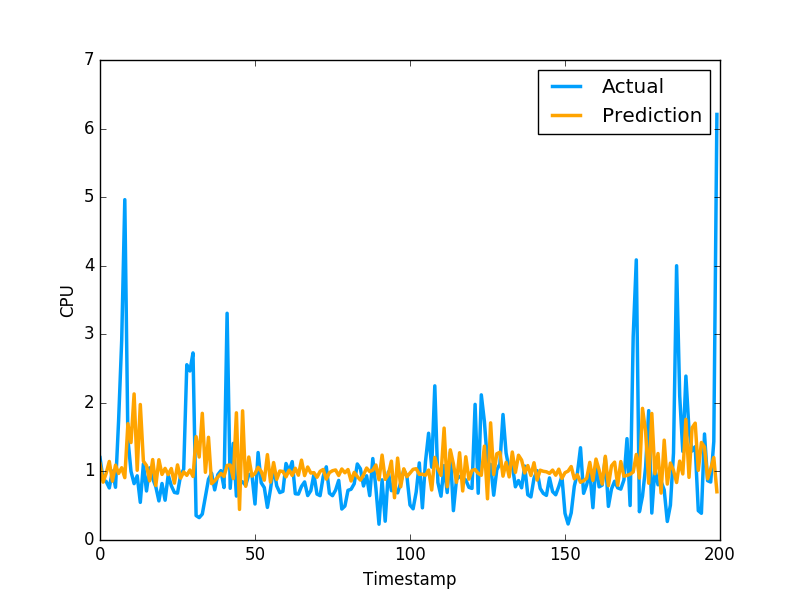

Source data for this figure (header and first rows):
1.112104504555300855e+00, 1.201630949974060059e+00
8.436720232375082285e-01, 8.802530169486999512e-01
9.748583578549332440e-01, 8.531429767608642578e-01
1.145504950611556882e+00, 7.591750025749206543e-01
8.580804698291828458e-01, 1.005007982254028320e+00
1.091517672012243922e+00, 7.687720060348510742e-01
9.704932234968266513e-01, 1.740013241767883301e+00
1.053801024796552577e+00, 2.913533687591552734e+00
9.089279735045916464e-01, 4.963075160980224609e+00
1.696444763966995062e+00, 1.471215128898620605e+00
1.420951180845124062e+00, 1.000648975372314453e+00
2.130085306471491968e+00, 8.220189809799194336e-01
1.016968780794701654e+00, 9.362199902534482643e-01
1.975702207788602394e+00, 5.486897230148315430e-01
1.149766418805926671e+00, 1.111255049705505371e+00
1.085472530269429470e+00, 7.148039937019348145e-01
8.629651329485701350e-01, 1.052167057991027832e+00
1.173177811190659892e+00, 8.955980539321898304e-01
7.942585308133149891e-01, 7.769405245780944824e-01
1.170434726040894269e+00, 5.699509978294372559e-01
9.565758065790910258e-01, 8.244060277938842773e-01
1.044464338922119540e+00, 5.800840258598327637e-01
9.540672760286206255e-01, 9.488009810447691761e-01
1.042298591901209992e+00, 7.918390035629272461e-01
8.285872770327384895e-01, 6.937990188598632812e-01
1.095351991106866540e+00, 6.834830045700073242e-01
9.014570560576978808e-01, 9.433320164680479847e-01
9.934157973563821908e-01, 1.032713770866394043e+00
9.427181497821324196e-01, 2.556216001510620117e+00
1.020705104672165131e+00, 2.464895963668823242e+00
9.264515847777495816e-01, 2.728049993515014204e+00
1.507467701572685614e+00, 3.558506965637206476e-01
1.209769402263543681e+00, 3.262020051479339600e-01
1.847146864193247584e+00, 3.781589865684509277e-01
9.875305591094609703e-01, 6.306380033493041992e-01
1.497714886126543243e+00, 8.854129910469055176e-01
8.220628757233274797e-01, 9.743152856826782227e-01
8.630846139448926646e-01, 7.307389974594116211e-01
9.175790467336528700e-01, 9.521890282630921520e-01
9.707985000680721122e-01, 1.011654973030090332e+00
9.266581521647726527e-01, 7.643579840660095215e-01
1.087726204558554288e+00, 3.306220054626464844e+00
1.093882681595162110e+00, 7.543110251426696777e-01
8.959390931448065754e-01, 1.409499049186706321e+00
1.854547226163948181e+00, 6.401469707489013672e-01
4.461563788435518041e-01, 8.640019893646240234e-01
1.883568676978431444e+00, 8.469420075416564941e-01
7.833650722237769370e-01, 7.976629734039306641e-01
1.210254572521465066e+00, 9.555831551551821068e-01
9.306655421033231956e-01, 9.546210169792175293e-01
9.721677635178939125e-01, 5.251880288124084473e-01
1.059949544348031125e+00, 1.275226235389709695e+00
1.001442029740620798e+00, 8.355640172958374023e-01
8.723266595315181116e-01, 7.640249729156494141e-01
1.245240430533477216e+00, 4.752210080623626154e-01
8.440746979757703938e-01, 7.414129972457885742e-01
1.129411523545072349e+00, 1.069700956344604492e+00
8.833338878789929183e-01, 7.892770171165466309e-01
1.006230857147685898e+00, 6.914690136909484863e-01
9.993851996260545434e-01, 7.093830108642578125e-01
9.207570168290427626e-01, 1.115731000900268555e+00
... 759 more rows
